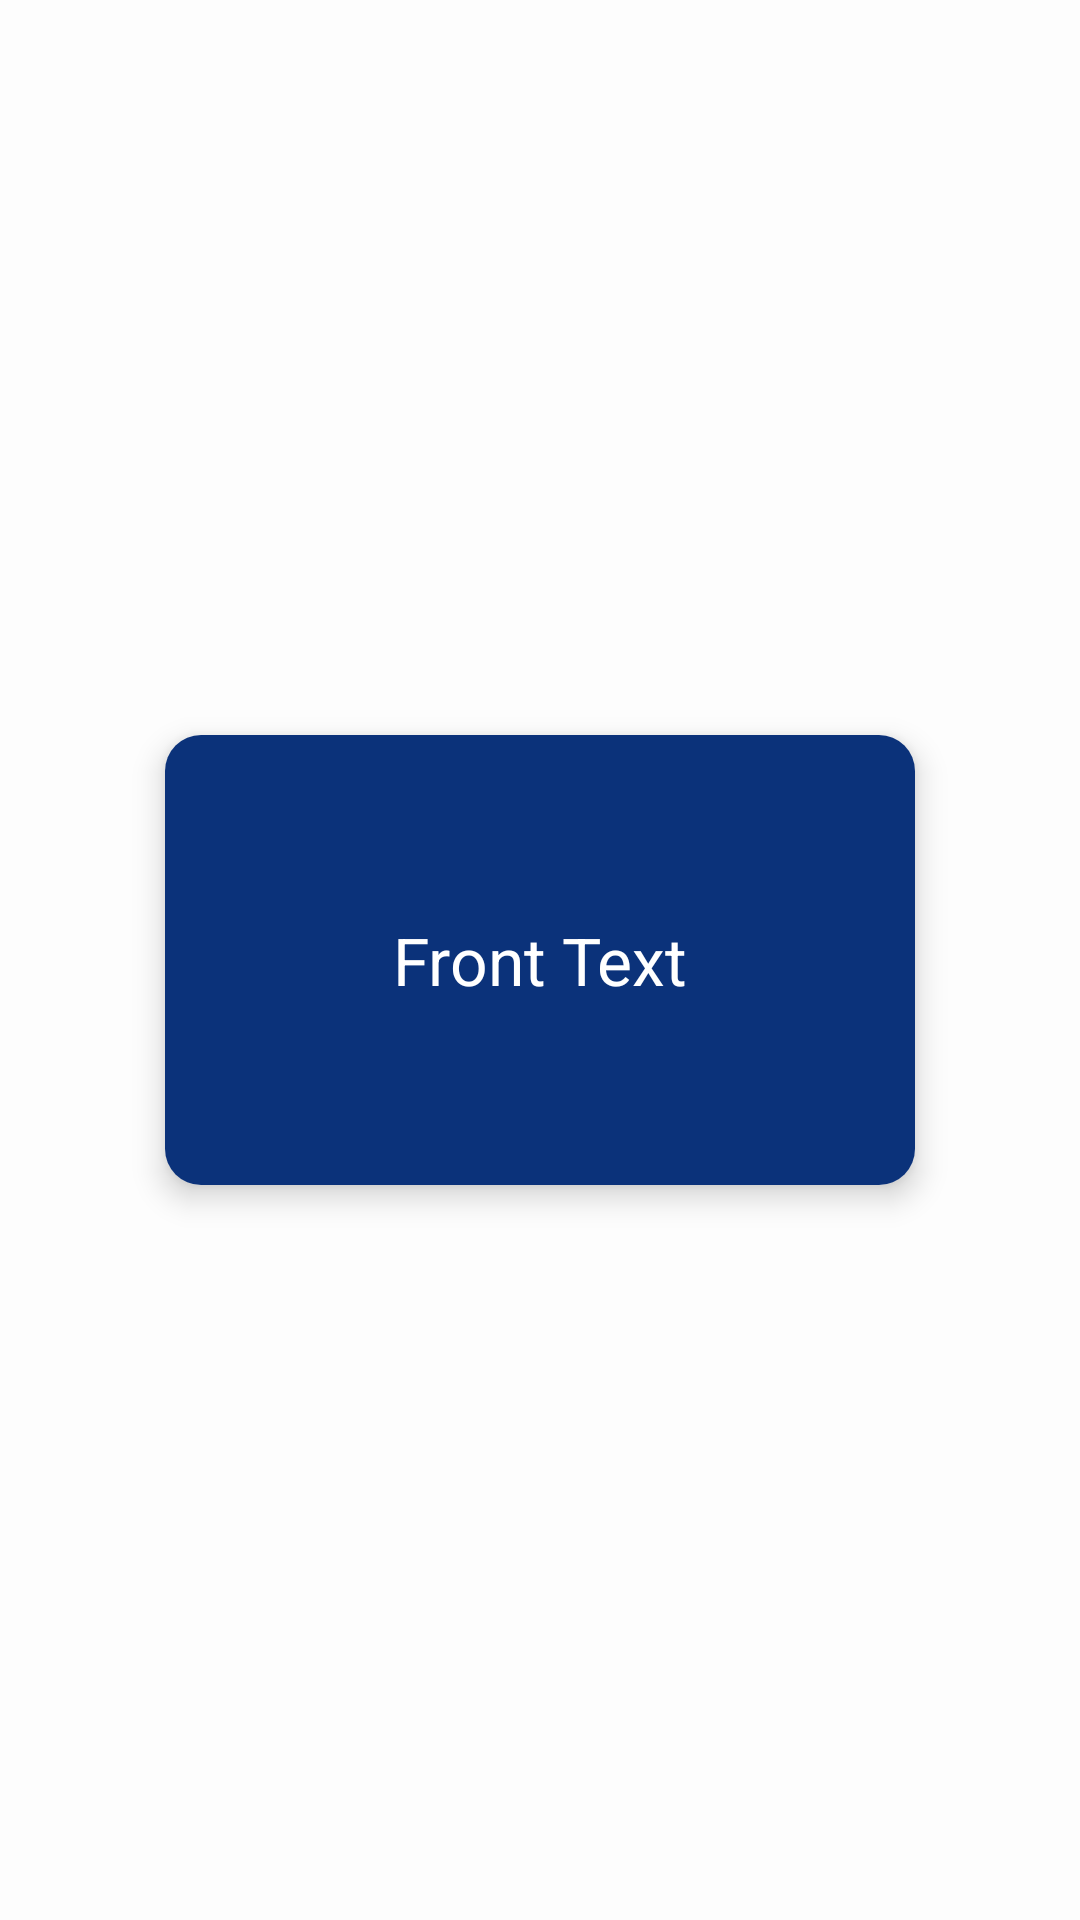

Reconstruct the res/layout file that produces this screen, plus the resources it refers to.
<!-- AndroidManifest.xml: application theme Theme.LeitnerApp -->
<!-- res/layout/fragment_card.xml -->
<?xml version="1.0" encoding="utf-8"?>
<androidx.constraintlayout.widget.ConstraintLayout
        xmlns:android="http://schemas.android.com/apk/res/android"
        xmlns:app="http://schemas.android.com/apk/res-auto"
        xmlns:tools="http://schemas.android.com/tools"
        android:layout_width="match_parent"
        android:layout_height="match_parent"
        tools:context=".view.CardFragment">

        
        <androidx.cardview.widget.CardView
                android:id="@+id/cardView"
                android:layout_width="250dp"
                android:layout_height="150dp"
                android:layout_margin="16dp"
                app:cardCornerRadius="12dp"
                app:cardElevation="6dp"
                android:clickable="true"
                android:focusable="true"
                app:layout_constraintTop_toTopOf="parent"
                app:layout_constraintBottom_toBottomOf="parent"
                app:layout_constraintStart_toStartOf="parent"
                app:layout_constraintEnd_toEndOf="parent">

                <FrameLayout
                        android:id="@+id/cardContainer"
                        android:layout_width="match_parent"
                        android:layout_height="match_parent">

                        
                        <TextView
                                android:id="@+id/cardFrontText"
                                android:layout_width="match_parent"
                                android:layout_height="match_parent"
                                android:gravity="center"
                                android:text="Front Text"
                                android:textColor="?attr/colorOnPrimary"
                                android:textAppearance="?android:attr/textAppearanceLarge"
                                android:background="?attr/colorPrimary"/>

                        
                        <TextView
                                android:id="@+id/cardBackText"
                                android:layout_width="match_parent"
                                android:layout_height="match_parent"
                                android:gravity="center"
                                android:text="Back Text"
                                android:textColor="?attr/colorOnPrimary"
                                android:textAppearance="?android:attr/textAppearanceLarge"
                                android:background="?attr/colorPrimary"
                                android:visibility="gone"/>
                </FrameLayout>
        </androidx.cardview.widget.CardView>

</androidx.constraintlayout.widget.ConstraintLayout>
<!-- resources referenced by this layout -->
<resources>
  <style name="Theme.LeitnerApp" parent="Base.Theme.LeitnerApp" />
  <style name="Base.Theme.LeitnerApp" parent="Theme.Material3.DayNight.NoActionBar">
          
          <item name="colorPrimary">@color/md_theme_light_primary</item>
          <item name="colorOnPrimary">@color/md_theme_light_onPrimary</item>
          <item name="colorPrimaryContainer">@color/md_theme_light_primaryContainer</item>
          <item name="colorOnPrimaryContainer">@color/md_theme_light_onPrimaryContainer</item>
  
          
          <item name="colorSecondary">@color/md_theme_light_secondary</item>
          <item name="colorOnSecondary">@color/md_theme_light_onSecondary</item>
          <item name="colorSecondaryContainer">@color/md_theme_light_secondaryContainer</item>
          <item name="colorOnSecondaryContainer">@color/md_theme_light_onSecondaryContainer</item>
  
          
          <item name="colorTertiary">@color/md_theme_light_tertiary</item>
          <item name="colorOnTertiary">@color/md_theme_light_onTertiary</item>
          <item name="colorTertiaryContainer">@color/md_theme_light_tertiaryContainer</item>
          <item name="colorOnTertiaryContainer">@color/md_theme_light_onTertiaryContainer</item>
  
          
          <item name="colorError">@color/md_theme_light_error</item>
          <item name="colorOnError">@color/md_theme_light_onError</item>
          <item name="colorErrorContainer">@color/md_theme_light_errorContainer</item>
          <item name="colorOnErrorContainer">@color/md_theme_light_onErrorContainer</item>
  
          
          <item name="android:colorBackground">@color/md_theme_light_background</item>
          <item name="colorOnBackground">@color/md_theme_light_onBackground</item>
          <item name="colorSurface">@color/md_theme_light_surface</item>
          <item name="colorOnSurface">@color/md_theme_light_onSurface</item>
  
          
          <item name="colorOutline">@color/md_theme_light_outline</item>
  
          
          <item name="android:statusBarColor">@color/md_theme_light_primary</item>
          <item name="android:navigationBarColor">@color/md_theme_light_background</item>
      </style>
  <color name="md_theme_light_primary">#0B327A</color>
  <color name="md_theme_light_onPrimary">#FFFFFF</color>
  <color name="md_theme_light_primaryContainer">#D5E0FF</color>
  <color name="md_theme_light_onPrimaryContainer">#00174B</color>
  <color name="md_theme_light_secondary">#546184</color>
  <color name="md_theme_light_onSecondary">#FFFFFF</color>
  <color name="md_theme_light_secondaryContainer">#D9E2FF</color>
  <color name="md_theme_light_onSecondaryContainer">#101C37</color>
  <color name="md_theme_light_tertiary">#735574</color>
  <color name="md_theme_light_onTertiary">#FFFFFF</color>
  <color name="md_theme_light_tertiaryContainer">#F2DAFF</color>
  <color name="md_theme_light_onTertiaryContainer">#2B122F</color>
  <color name="md_theme_light_error">#BA1A1A</color>
  <color name="md_theme_light_onError">#FFFFFF</color>
  <color name="md_theme_light_errorContainer">#FFDAD6</color>
  <color name="md_theme_light_onErrorContainer">#410002</color>
  <color name="md_theme_light_background">#FDFDFD</color>
  <color name="md_theme_light_onBackground">#191C20</color>
  <color name="md_theme_light_surface">#FFFFFF</color>
  <color name="md_theme_light_onSurface">#191C20</color>
  <color name="md_theme_light_outline">#73777F</color>
</resources>
